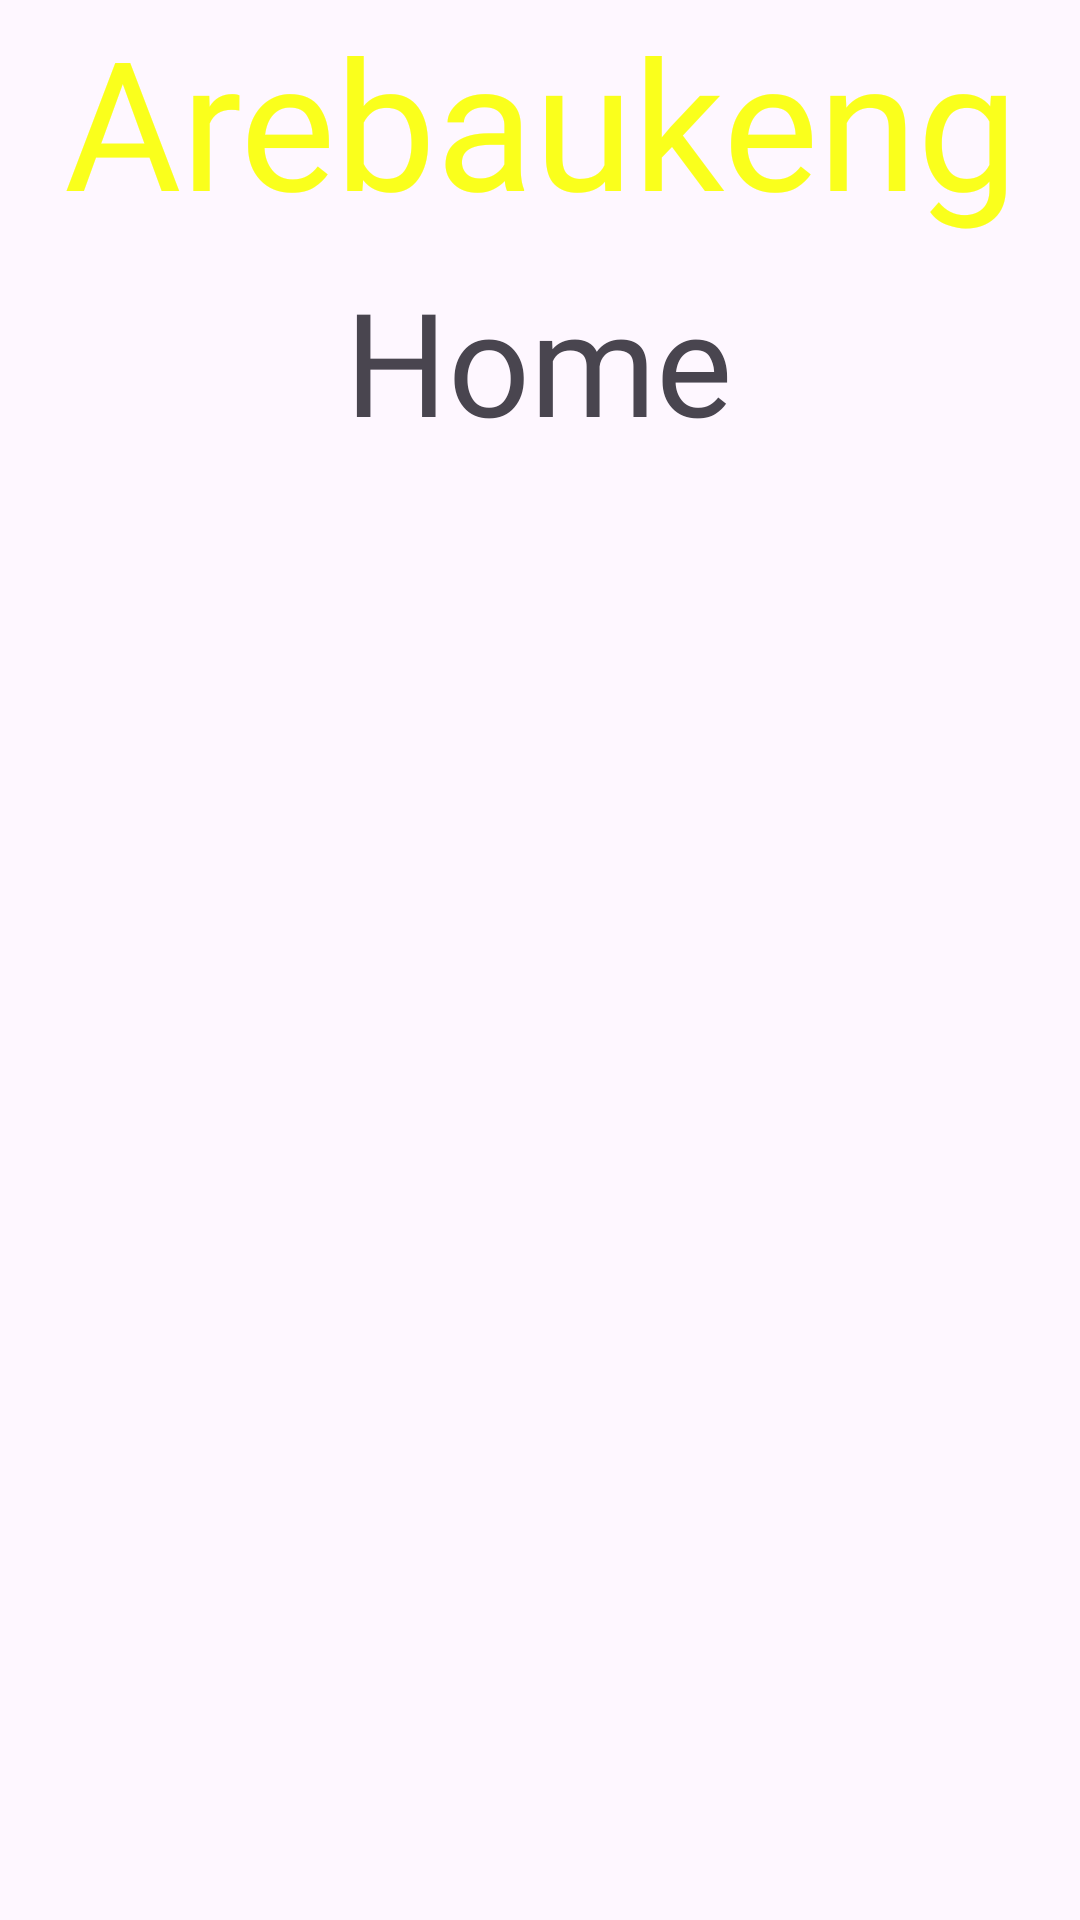

The Android layout XML behind this screen, and the referenced resources:
<!-- AndroidManifest.xml: application theme Theme.Arebaukeng -->
<!-- res/layout/activity_home.xml -->
<?xml version="1.0" encoding="utf-8"?>
<androidx.constraintlayout.widget.ConstraintLayout xmlns:android="http://schemas.android.com/apk/res/android"
    xmlns:app="http://schemas.android.com/apk/res-auto"
    xmlns:tools="http://schemas.android.com/tools"
    android:layout_width="match_parent"
    android:layout_height="match_parent"
    android:textAlignment="center"
    tools:context=".Home">

    <TextView
        android:id="@+id/textView5"
        android:layout_width="0dp"
        android:layout_height="wrap_content"
        android:fontFamily="@font/berkshire_swash"
        android:text="Arebaukeng"
        android:textAlignment="center"
        android:textColor="#FAFF1C"
        android:textSize="60sp"
        app:layout_constraintEnd_toEndOf="parent"
        app:layout_constraintStart_toStartOf="parent"
        app:layout_constraintTop_toTopOf="parent" />

    <TextView
        android:id="@+id/textView6"
        android:layout_width="wrap_content"
        android:layout_height="wrap_content"
        android:layout_marginTop="8dp"
        android:fontFamily="@font/brygada_1918"
        android:text="Home"
        android:textSize="48sp"
        app:layout_constraintEnd_toEndOf="parent"
        app:layout_constraintHorizontal_bias="0.498"
        app:layout_constraintStart_toStartOf="parent"
        app:layout_constraintTop_toBottomOf="@+id/textView5" />

    <ListView
        android:id="@+id/listView"
        android:layout_width="409dp"
        android:layout_height="574dp"
        android:layout_marginTop="4dp"
        app:layout_constraintBottom_toBottomOf="parent"
        app:layout_constraintEnd_toEndOf="parent"
        app:layout_constraintHorizontal_bias="1.0"
        app:layout_constraintStart_toStartOf="parent"
        app:layout_constraintTop_toBottomOf="@+id/textView6" />
</androidx.constraintlayout.widget.ConstraintLayout>
<!-- resources referenced by this layout -->
<resources>
  <style name="Theme.Arebaukeng" parent="Base.Theme.Arebaukeng" />
  <style name="Base.Theme.Arebaukeng" parent="Theme.Material3.DayNight.NoActionBar">
          
          
      </style>
</resources>
